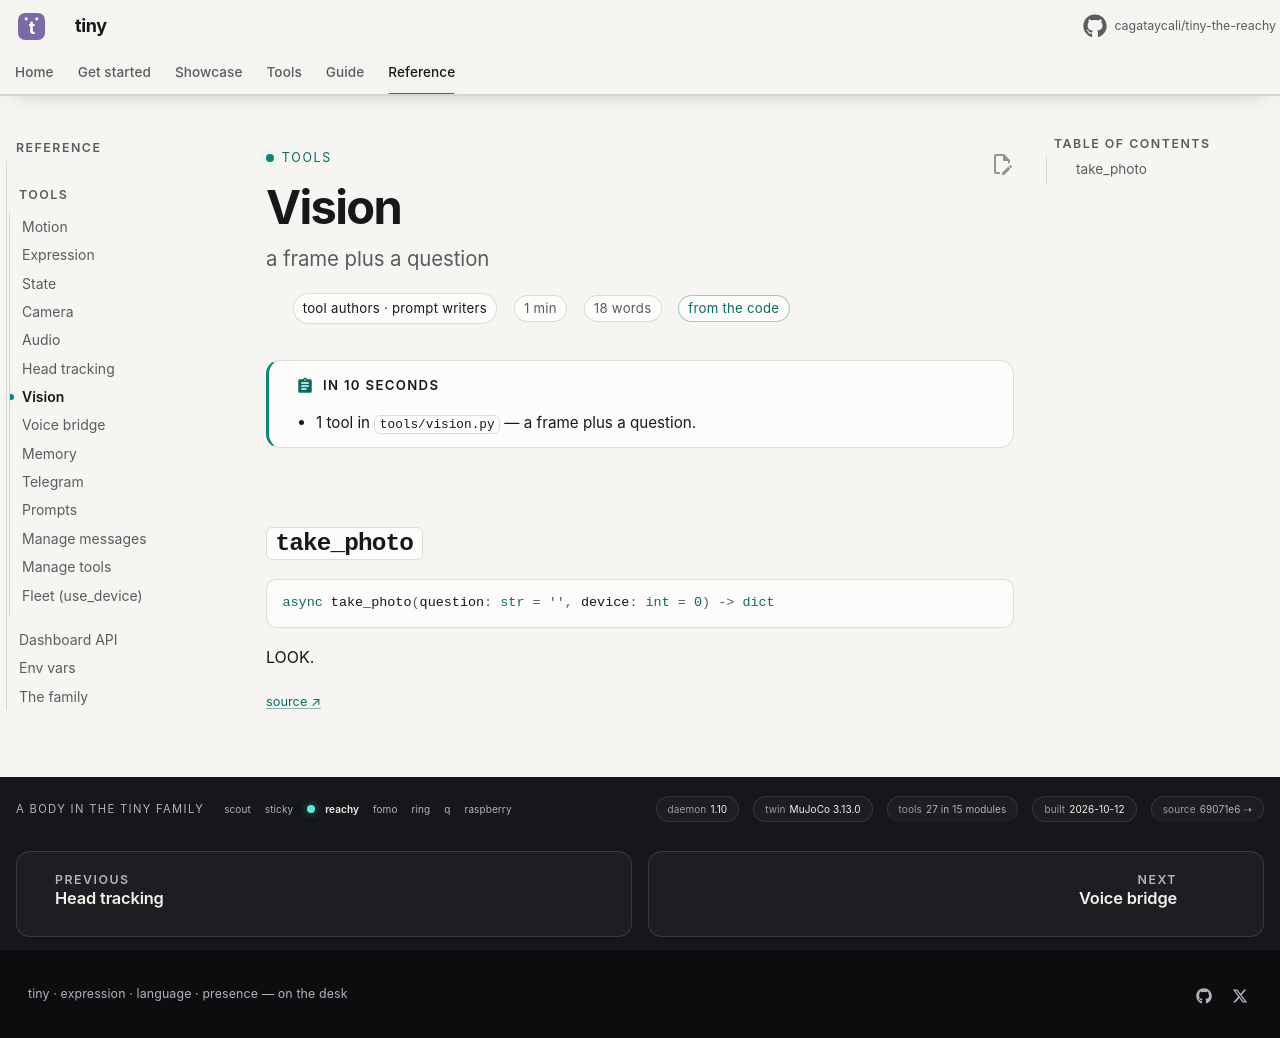

repository: cagataycali/tiny-the-reachy · page: reference/tools/vision/index.html · generator: mkdocs

---
title: Vision
description: "a frame plus a question"
for: tool authors · prompt writers
proof: code
---

<!-- generated by scripts/tooldoc.py from tools/vision.py — edit the docstrings, not this page -->

# Vision

!!! abstract "In 10 seconds"
    - 1 tool in `tools/vision.py` — a frame plus a question.

## `take_photo`

```python
async take_photo(question: str = '', device: int = 0) -> dict
```

LOOK.

<small><a href="https://github.com/cagataycali/tiny-the-reachy/blob/main/tools/vision.py#L80" title="tools/vision.py:80">source ↗</a></small>
